Run: headless pygame with SDL's dummy video driver; simulated clock (each Clock.tick advances the game by its frame time, no real sleeping); random seed 0; keys injected as events and as key.get_pressed() state; mouse plan: one left click at the window centre at the start of phase 2, then a move to the lower-right quarter at the start of phase 3.
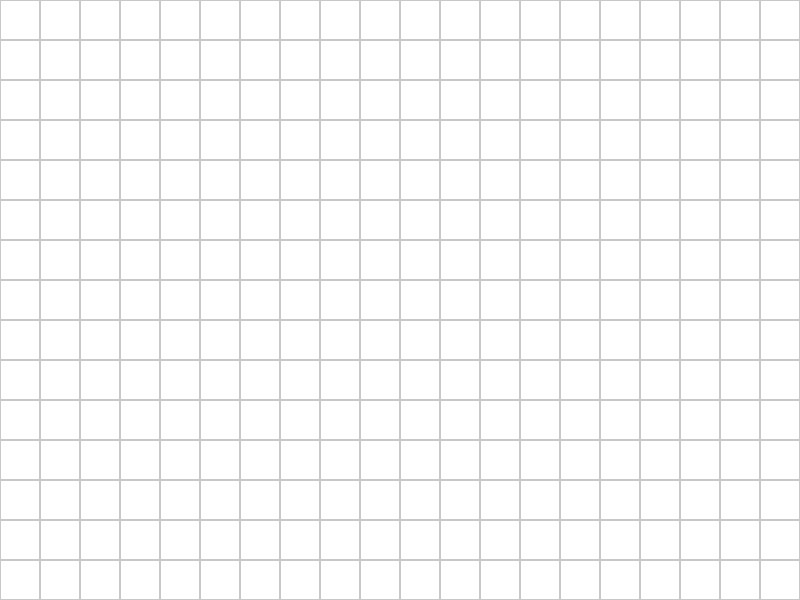
Frame 1 of 4 · flips 1–60 · no input
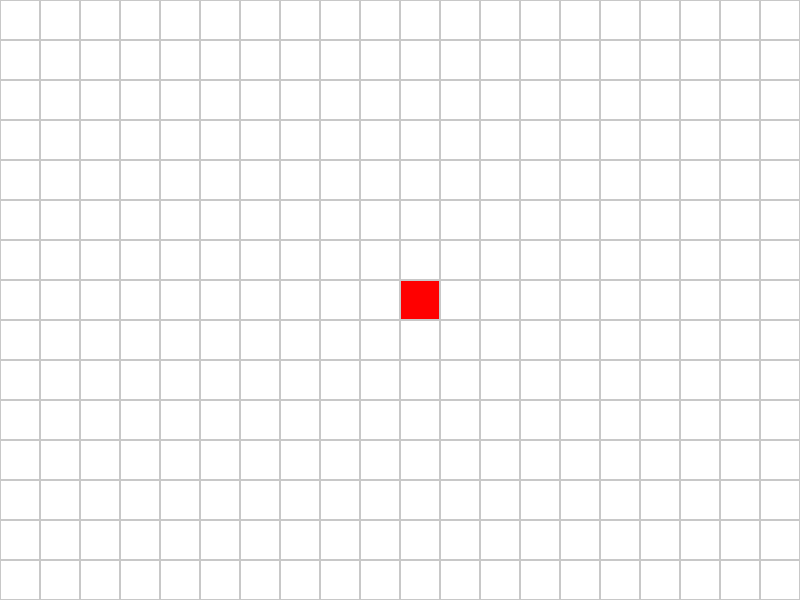
Frame 2 of 4 · flips 61–180 · clicked the window centre · tapped SPACE, RETURN · held RIGHT (→), D
Frame 3 of 4 · flips 181–300 · moved the mouse to the lower-right quarter · held DOWN (↓), S · screen unchanged from frame 2, image omitted
Frame 4 of 4 · flips 301–420 · held LEFT (←), A, UP (↑), W · screen unchanged from frame 3, image omitted

The pygame program that drew these frames:

import pygame
import time
import math
import heapq

# Initialize pygame
pygame.init()

# Screen dimensions
WIDTH, HEIGHT = 800, 600
GRID_SIZE = 40
ROWS, COLS = HEIGHT // GRID_SIZE, WIDTH // GRID_SIZE

# Colors
WHITE = (255, 255, 255)
BLACK = (0, 0, 0)
BLUE = (0, 0, 255)
RED = (255, 0, 0)
GREEN = (0, 255, 0)
GRAY = (200, 200, 200)

# Screen setup
screen = pygame.display.set_mode((WIDTH, HEIGHT))
pygame.display.set_caption("Pathfinding Visualization: IDA* and Fringe Search")

# Clock for controlling animation speed
clock = pygame.time.Clock()


# Node class for grid representation
class Node:
    def __init__(self, row, col):
        self.row = row
        self.col = col
        self.x = col * GRID_SIZE
        self.y = row * GRID_SIZE
        self.neighbors = []
        self.color = WHITE
        self.g_cost = float("inf")  # Cost to reach this node
        self.f_cost = float("inf")  # f = g + h
        self.parent = None

    def draw(self, screen):
        pygame.draw.rect(screen, self.color, (self.x, self.y, GRID_SIZE, GRID_SIZE))
        pygame.draw.rect(screen, GRAY, (self.x, self.y, GRID_SIZE, GRID_SIZE), 1)

    def update_neighbors(self, grid):
        self.neighbors = []
        if self.row > 0 and grid[self.row - 1][self.col].color != BLACK:  # Up
            self.neighbors.append(grid[self.row - 1][self.col])
        if self.row < ROWS - 1 and grid[self.row + 1][self.col].color != BLACK:  # Down
            self.neighbors.append(grid[self.row + 1][self.col])
        if self.col > 0 and grid[self.row][self.col - 1].color != BLACK:  # Left
            self.neighbors.append(grid[self.row][self.col - 1])
        if self.col < COLS - 1 and grid[self.row][self.col + 1].color != BLACK:  # Right
            self.neighbors.append(grid[self.row][self.col + 1])


# Heuristic function (Manhattan distance)
def heuristic(node1, node2):
    return abs(node1.row - node2.row) + abs(node1.col - node2.col)


# Draw grid on screen
def draw_grid(grid):
    for row in grid:
        for node in row:
            node.draw(screen)
    pygame.display.update()


# Reconstruct and draw the path
def reconstruct_path(node):
    while node.parent:
        node.color = BLUE
        node = node.parent
        draw_grid(grid)
        time.sleep(0.1)


# IDA* algorithm
def ida_star(start, end):
    def search(path, g, threshold):
        current = path[-1]
        f = g + heuristic(current, end)
        if f > threshold:
            return f
        if current == end:
            return True
        minimum = float("inf")
        for neighbor in current.neighbors:
            if neighbor not in path:
                path.append(neighbor)
                temp = search(path, g + 1, threshold)
                if temp is True:
                    return True
                if temp < minimum:
                    minimum = temp
                path.pop()
        return minimum

    threshold = heuristic(start, end)
    path = [start]
    while True:
        temp = search(path, 0, threshold)
        if temp is True:
            return True
        if temp == float("inf"):
            return False
        threshold = temp


# Fringe Search algorithm
def fringe_search(start, end):
    open_list = [start]
    open_set = set(open_list)

    while open_list:
        current = open_list.pop(0)
        open_set.remove(current)

        if current == end:
            reconstruct_path(end)
            return True

        for neighbor in current.neighbors:
            if neighbor not in open_set and neighbor.color != BLACK:
                neighbor.parent = current
                open_list.append(neighbor)
                open_set.add(neighbor)

        current.color = GREEN
        draw_grid(grid)
        time.sleep(0.01)

    return False


# Create grid
grid = [[Node(row, col) for col in range(COLS)] for row in range(ROWS)]


# Main function
def main():
    global grid

    start = None
    end = None
    running = True

    while running:
        screen.fill(WHITE)
        draw_grid(grid)

        for event in pygame.event.get():
            if event.type == pygame.QUIT:
                running = False

            if pygame.mouse.get_pressed()[0]:  # Left click
                pos = pygame.mouse.get_pos()
                row, col = pos[1] // GRID_SIZE, pos[0] // GRID_SIZE
                node = grid[row][col]
                if not start and node != end:
                    start = node
                    start.color = RED
                elif not end and node != start:
                    end = node
                    end.color = BLUE
                elif node != start and node != end:
                    node.color = BLACK

            elif pygame.mouse.get_pressed()[2]:  # Right click
                pos = pygame.mouse.get_pos()
                row, col = pos[1] // GRID_SIZE, pos[0] // GRID_SIZE
                node = grid[row][col]
                node.color = WHITE
                if node == start:
                    start = None
                elif node == end:
                    end = None

            if event.type == pygame.KEYDOWN:
                if event.key == pygame.K_SPACE and start and end:
                    for row in grid:
                        for node in row:
                            node.update_neighbors(grid)

                    ida_star(start, end)
                    fringe_search(start, end)

                if event.key == pygame.K_c:
                    start = None
                    end = None
                    grid = [
                        [Node(row, col) for col in range(COLS)] for row in range(ROWS)
                    ]

        pygame.display.update()
    pygame.quit()


if __name__ == "__main__":
    main()
